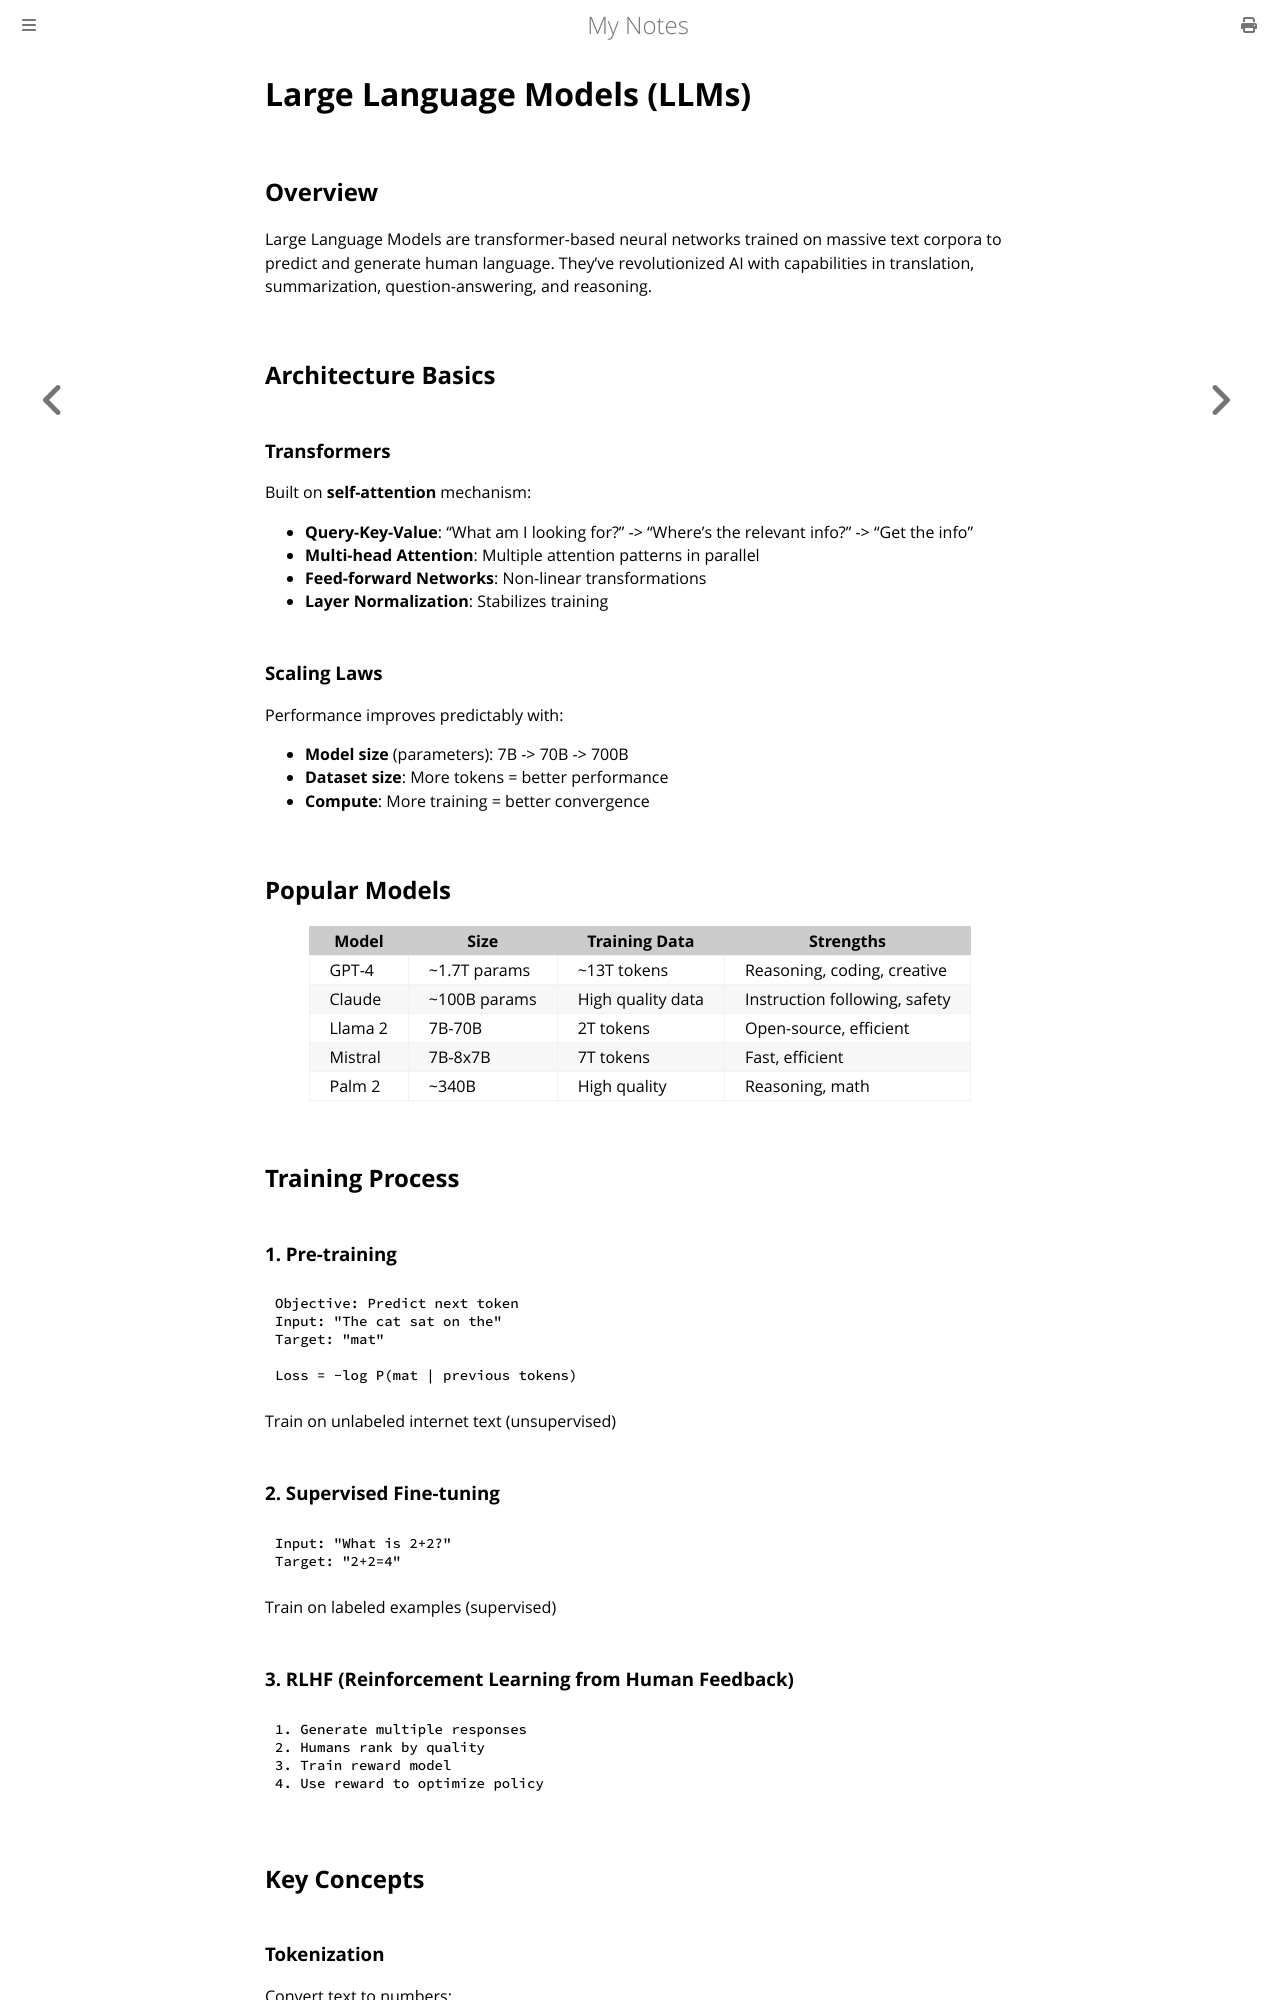

repository: paritystack/notes · page: ai/llms.html · generator: mdbook

# Large Language Models (LLMs)

## Overview

Large Language Models are transformer-based neural networks trained on massive text corpora to predict and generate human language. They've revolutionized AI with capabilities in translation, summarization, question-answering, and reasoning.

## Architecture Basics

### Transformers
Built on **self-attention** mechanism:
- **Query-Key-Value**: "What am I looking for?" -> "Where's the relevant info?" -> "Get the info"
- **Multi-head Attention**: Multiple attention patterns in parallel
- **Feed-forward Networks**: Non-linear transformations
- **Layer Normalization**: Stabilizes training

### Scaling Laws
Performance improves predictably with:
- **Model size** (parameters): 7B -> 70B -> 700B
- **Dataset size**: More tokens = better performance
- **Compute**: More training = better convergence

## Popular Models

| Model | Size | Training Data | Strengths |
|-------|------|---------------|-----------|
| GPT-4 | ~1.7T params | ~13T tokens | Reasoning, coding, creative |
| Claude | ~100B params | High quality data | Instruction following, safety |
| Llama 2 | 7B-70B | 2T tokens | Open-source, efficient |
| Mistral | 7B-8x7B | 7T tokens | Fast, efficient |
| Palm 2 | ~340B | High quality | Reasoning, math |

## Training Process

### 1. Pre-training
```
Objective: Predict next token
Input: "The cat sat on the"
Target: "mat"

Loss = -log P(mat | previous tokens)
```

Train on unlabeled internet text (unsupervised)

### 2. Supervised Fine-tuning
```
Input: "What is 2+2?"
Target: "2+2=4"
```

Train on labeled examples (supervised)
